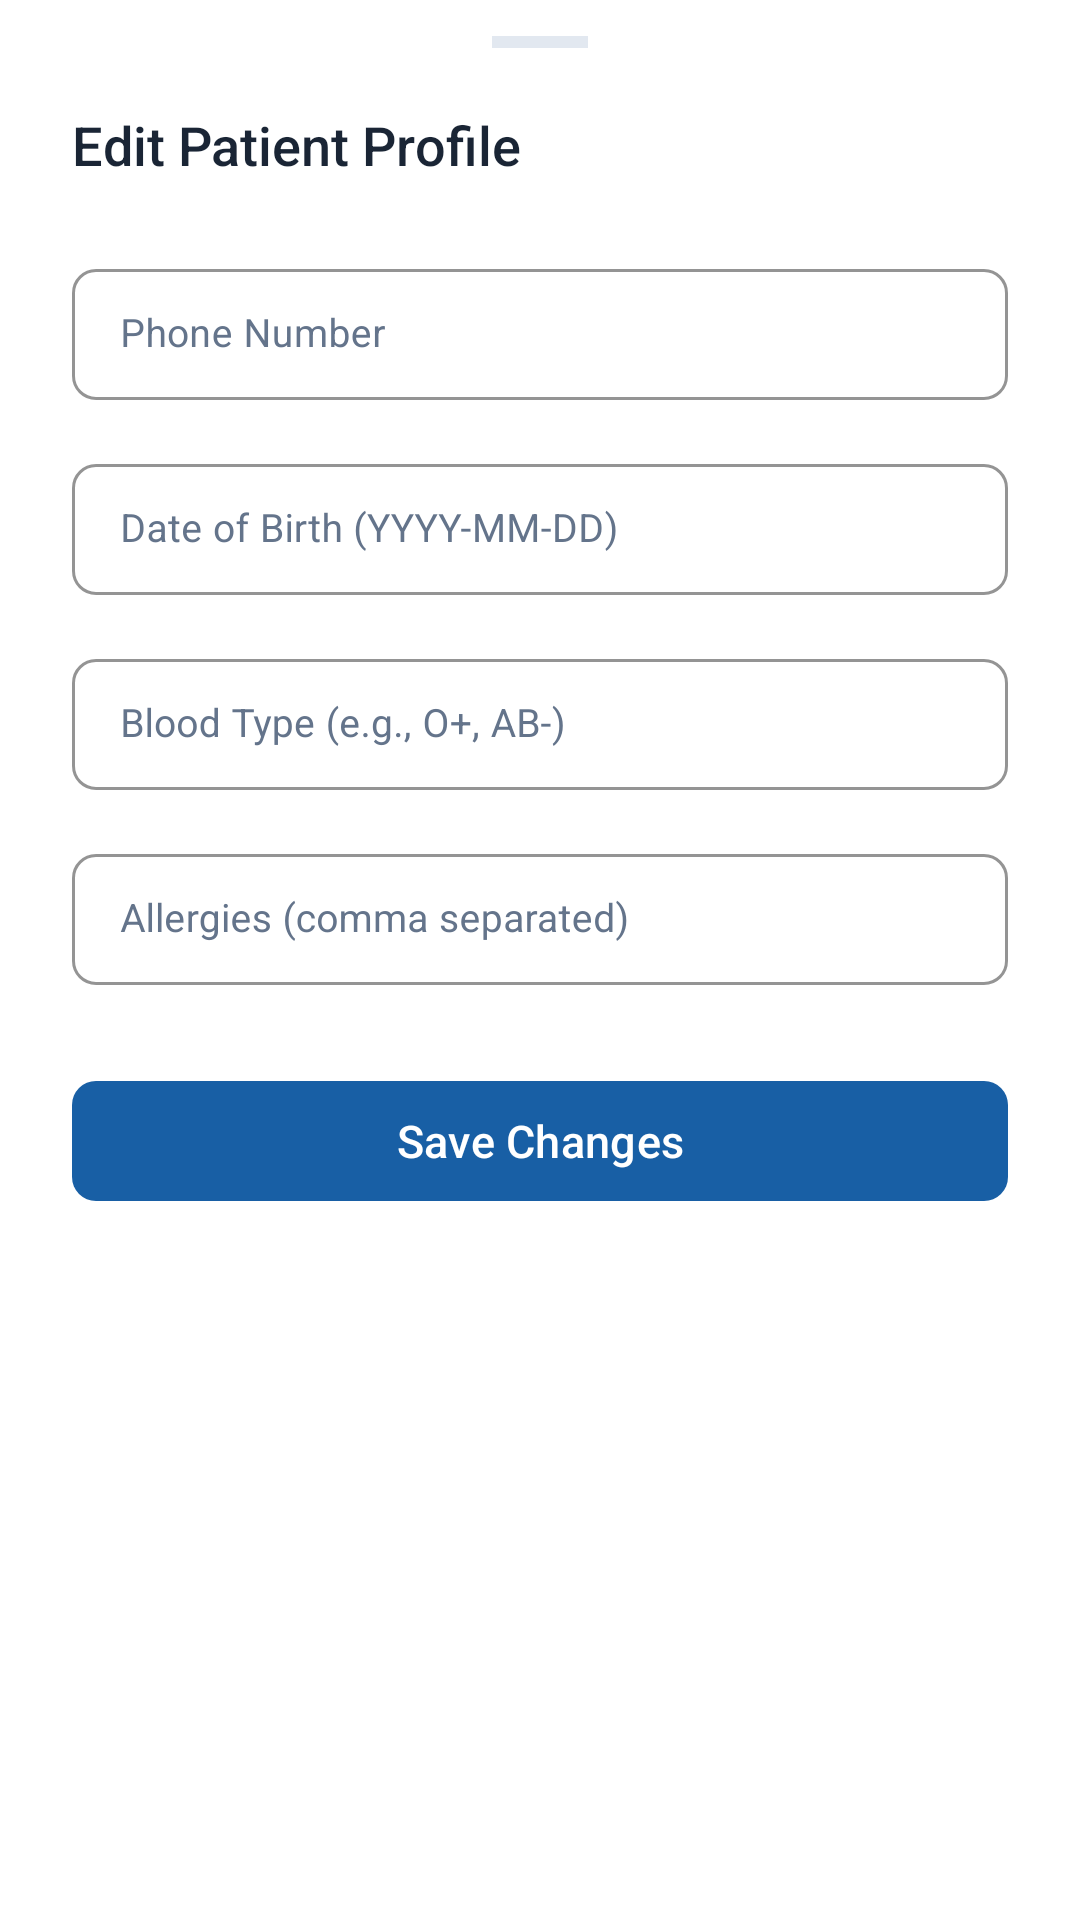

This screen was rendered from an Android layout file. Write that file and the resources it references.
<!-- AndroidManifest.xml: application theme Theme.Healthcare_app -->
<!-- res/layout/bottom_sheet_edit_profile.xml -->
<?xml version="1.0" encoding="utf-8"?>
<androidx.core.widget.NestedScrollView xmlns:android="http://schemas.android.com/apk/res/android"
    xmlns:app="http://schemas.android.com/apk/res-auto"
    android:layout_width="match_parent"
    android:layout_height="wrap_content"
    android:background="#FFFFFF">

    <LinearLayout
        android:layout_width="match_parent"
        android:layout_height="wrap_content"
        android:orientation="vertical"
        android:paddingStart="24dp"
        android:paddingEnd="24dp"
        android:paddingTop="12dp"
        android:paddingBottom="32dp">

        
        <View
            android:layout_width="32dp"
            android:layout_height="4dp"
            android:layout_gravity="center_horizontal"
            android:layout_marginBottom="20dp"
            android:background="#E2E8F0" />

        
        <TextView
            android:layout_width="wrap_content"
            android:layout_height="wrap_content"
            android:text="Edit Patient Profile"
            android:textSize="18sp"
            android:fontFamily="sans-serif-medium"
            android:textColor="#1A2535"
            android:layout_marginBottom="24dp" />

        
        <com.google.android.material.textfield.TextInputLayout
            style="@style/Widget.MaterialComponents.TextInputLayout.OutlinedBox.Dense"
            android:layout_width="match_parent"
            android:layout_height="wrap_content"
            android:layout_marginBottom="16dp"
            android:hint="Phone Number"
            android:textColorHint="#64748B"
            app:boxBackgroundColor="#FFFFFF"
            app:boxStrokeColor="#E2E8F0"
            app:boxStrokeWidth="1dp"
            app:boxCornerRadiusTopStart="8dp"
            app:boxCornerRadiusTopEnd="8dp"
            app:boxCornerRadiusBottomStart="8dp"
            app:boxCornerRadiusBottomEnd="8dp"
            app:hintTextColor="#185FA5">

            <com.google.android.material.textfield.TextInputEditText
                android:id="@+id/inputEditPhone"
                android:layout_width="match_parent"
                android:layout_height="wrap_content"
                android:inputType="phone"
                android:textSize="13sp"
                android:textColor="#1A2535"
                android:fontFamily="sans-serif" />

        </com.google.android.material.textfield.TextInputLayout>

        
        <com.google.android.material.textfield.TextInputLayout
            style="@style/Widget.MaterialComponents.TextInputLayout.OutlinedBox.Dense"
            android:layout_width="match_parent"
            android:layout_height="wrap_content"
            android:layout_marginBottom="16dp"
            android:hint="Date of Birth (YYYY-MM-DD)"
            android:textColorHint="#64748B"
            app:boxBackgroundColor="#FFFFFF"
            app:boxStrokeColor="#E2E8F0"
            app:boxStrokeWidth="1dp"
            app:boxCornerRadiusTopStart="8dp"
            app:boxCornerRadiusTopEnd="8dp"
            app:boxCornerRadiusBottomStart="8dp"
            app:boxCornerRadiusBottomEnd="8dp"
            app:hintTextColor="#185FA5">

            <com.google.android.material.textfield.TextInputEditText
                android:id="@+id/inputEditDOB"
                android:layout_width="match_parent"
                android:layout_height="wrap_content"
                android:focusable="false"
                android:clickable="true"
                android:inputType="none"
                android:textSize="13sp"
                android:textColor="#1A2535"
                android:fontFamily="sans-serif" />

        </com.google.android.material.textfield.TextInputLayout>

        
        <com.google.android.material.textfield.TextInputLayout
            style="@style/Widget.MaterialComponents.TextInputLayout.OutlinedBox.Dense"
            android:layout_width="match_parent"
            android:layout_height="wrap_content"
            android:layout_marginBottom="16dp"
            android:hint="Blood Type (e.g., O+, AB-)"
            android:textColorHint="#64748B"
            app:boxBackgroundColor="#FFFFFF"
            app:boxStrokeColor="#E2E8F0"
            app:boxStrokeWidth="1dp"
            app:boxCornerRadiusTopStart="8dp"
            app:boxCornerRadiusTopEnd="8dp"
            app:boxCornerRadiusBottomStart="8dp"
            app:boxCornerRadiusBottomEnd="8dp"
            app:hintTextColor="#185FA5">

            <com.google.android.material.textfield.TextInputEditText
                android:id="@+id/inputEditBloodType"
                android:layout_width="match_parent"
                android:layout_height="wrap_content"
                android:inputType="text"
                android:textSize="13sp"
                android:textColor="#1A2535"
                android:fontFamily="sans-serif" />

        </com.google.android.material.textfield.TextInputLayout>

        
        <com.google.android.material.textfield.TextInputLayout
            style="@style/Widget.MaterialComponents.TextInputLayout.OutlinedBox.Dense"
            android:layout_width="match_parent"
            android:layout_height="wrap_content"
            android:layout_marginBottom="28dp"
            android:hint="Allergies (comma separated)"
            android:textColorHint="#64748B"
            app:boxBackgroundColor="#FFFFFF"
            app:boxStrokeColor="#E2E8F0"
            app:boxStrokeWidth="1dp"
            app:boxCornerRadiusTopStart="8dp"
            app:boxCornerRadiusTopEnd="8dp"
            app:boxCornerRadiusBottomStart="8dp"
            app:boxCornerRadiusBottomEnd="8dp"
            app:hintTextColor="#185FA5">

            <com.google.android.material.textfield.TextInputEditText
                android:id="@+id/inputEditAllergies"
                android:layout_width="match_parent"
                android:layout_height="wrap_content"
                android:inputType="text"
                android:textSize="13sp"
                android:textColor="#1A2535"
                android:fontFamily="sans-serif" />

        </com.google.android.material.textfield.TextInputLayout>

        
        <com.google.android.material.button.MaterialButton
            android:id="@+id/btnSaveProfile"
            android:layout_width="match_parent"
            android:layout_height="48dp"
            android:text="Save Changes"
            android:textAllCaps="false"
            android:textSize="15sp"
            android:textColor="#FFFFFF"
            android:fontFamily="sans-serif-medium"
            app:backgroundTint="#185FA5"
            app:elevation="0dp"
            app:cornerRadius="8dp" />

    </LinearLayout>

</androidx.core.widget.NestedScrollView>
<!-- resources referenced by this layout -->
<resources>
  <style name="Theme.Healthcare_app" parent="Base.Theme.Healthcare_app" />
  <style name="Base.Theme.Healthcare_app" parent="Theme.Material3.Light.NoActionBar">
          <item name="bottomSheetDialogTheme">@style/Theme.Healthcare_app.BottomSheetDialog</item>
      </style>
  <style name="Theme.Healthcare_app.BottomSheetDialog" parent="ThemeOverlay.Material3.BottomSheetDialog">
          <item name="android:windowIsFloating">false</item>
          <item name="android:backgroundDimEnabled">true</item>
          
          <item name="colorSurface">#FFFFFF</item>
          <item name="colorOnSurface">#1A2535</item>
          <item name="colorOnSurfaceVariant">#64748B</item>
          <item name="android:colorBackground">#FFFFFF</item>
          <item name="colorPrimary">#185FA5</item>
          <item name="colorOnPrimary">#FFFFFF</item>
          
          <item name="android:textColorPrimary">#1A2535</item>
          <item name="android:textColorSecondary">#64748B</item>
          <item name="android:textColorHint">#64748B</item>
          
          <item name="colorControlNormal">#E2E8F0</item>
          <item name="colorControlActivated">#185FA5</item>
          
          <item name="bottomSheetStyle">@style/LightBottomSheetStyle</item>
      </style>
  <style name="LightBottomSheetStyle" parent="Widget.Material3.BottomSheet.Modal">
          <item name="backgroundTint">#FFFFFF</item>
          <item name="android:elevation">0dp</item>
      </style>
</resources>
